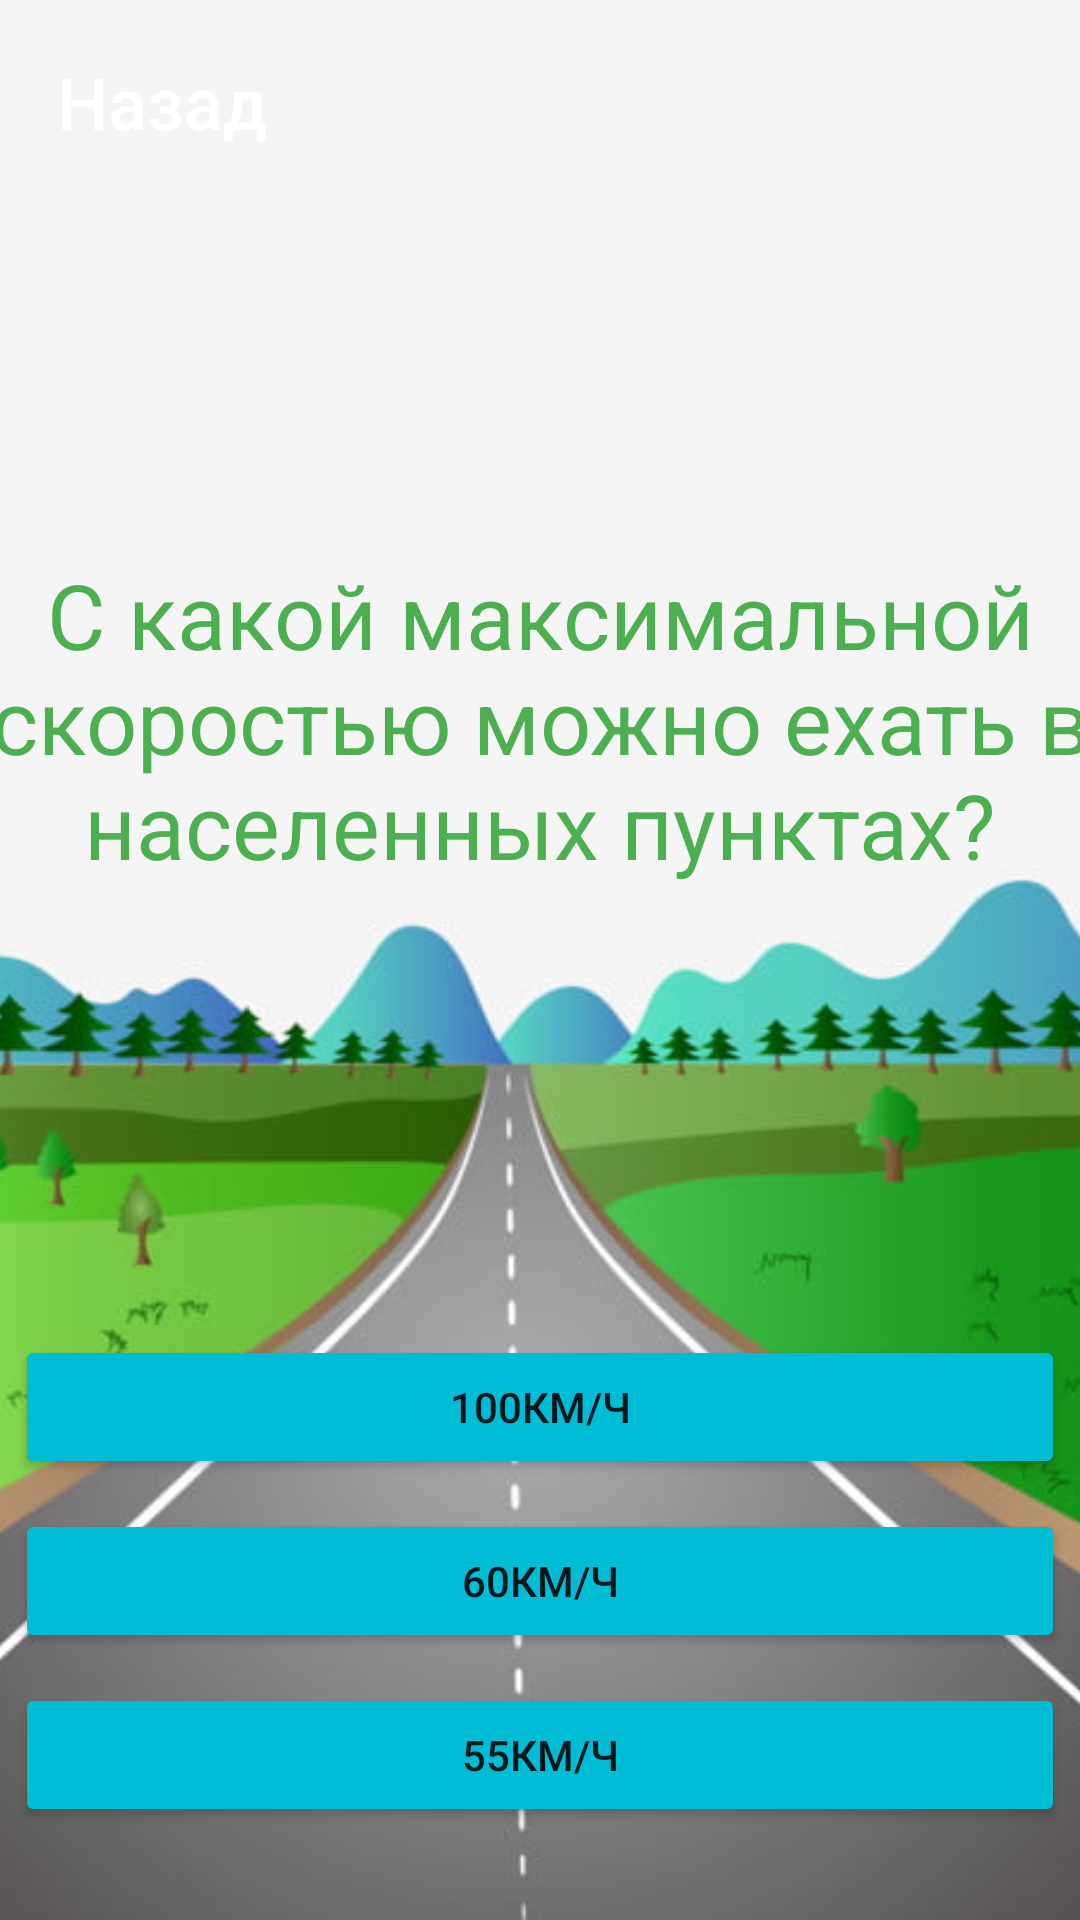

Android layout source for this screen:
<!-- AndroidManifest.xml: application theme Theme.RoadQuiz -->
<!-- res/layout/universal3.xml -->
<?xml version="1.0" encoding="utf-8"?>
<RelativeLayout xmlns:android="http://schemas.android.com/apk/res/android"
    xmlns:app="http://schemas.android.com/apk/res-auto"
    xmlns:tools="http://schemas.android.com/tools"
    android:layout_width="match_parent"
    android:layout_height="match_parent"
    android:orientation="vertical">

    <ImageView
        android:id="@+id/background"
        android:layout_width="match_parent"
        android:layout_height="match_parent"
        android:scaleType="centerCrop"
        app:srcCompat="@drawable/img" />

    <LinearLayout
        android:id="@+id/container1"
        android:layout_width="match_parent"
        android:layout_height="match_parent"
        android:gravity="center"
        android:orientation="vertical">

        <LinearLayout
            android:id="@+id/container2"
            android:layout_width="match_parent"
            android:layout_height="wrap_content"
            android:orientation="vertical"
            android:padding="10dp">

            <LinearLayout
                android:id="@+id/line1"
                android:layout_width="match_parent"
                android:layout_height="120dp"
                android:orientation="horizontal">

                <Button
                    android:id="@+id/button_back"
                    android:layout_width="wrap_content"
                    android:layout_height="wrap_content"
                    android:layout_marginRight="10dp"
                    android:background="@drawable/button_stroke_white_press_blue"
                    android:paddingLeft="5dp"
                    android:paddingRight="5dp"
                    android:text="@string/back"
                    android:textAllCaps="false"
                    android:textColor="@color/white"
                    android:textSize="24sp" />

            </LinearLayout>
        </LinearLayout>

        <LinearLayout
            android:layout_width="400dp"
            android:layout_height="200dp"
            android:orientation="horizontal">

            <TextView
                android:id="@+id/textView11"
                android:layout_width="match_parent"
                android:layout_height="match_parent"
                android:layout_weight="1"
                android:gravity="center"
                android:text="С какой максимальной скоростью можно ехать в населенных пунктах?"
                android:textColor="#4CAF50"
                android:textSize="30sp" />
        </LinearLayout>

        <LinearLayout
            android:layout_width="match_parent"
            android:layout_height="match_parent"
            android:orientation="vertical">

            <Button
                android:id="@+id/button1"
                android:layout_width="match_parent"
                android:layout_height="wrap_content"
                android:layout_margin="5sp"
                android:layout_marginLeft="10dp"
                android:layout_marginRight="10dp"
                android:backgroundTint="#00BCD4"
                android:onClick="btnClick"
                android:text="100км/ч"
                android:translationY="100dp"
                app:cornerRadius="30sp" />

            <Button
                android:id="@+id/btn_second"
                android:layout_width="match_parent"
                android:layout_height="wrap_content"
                android:layout_margin="5sp"
                android:layout_marginLeft="10dp"
                android:layout_marginRight="10dp"
                android:backgroundTint="#00BCD4"
                android:text="60км/ч"
                android:translationY="100dp"
                app:cornerRadius="30sp" />

            <Button
                android:id="@+id/button3"
                android:layout_width="match_parent"
                android:layout_height="wrap_content"
                android:layout_margin="5sp"
                android:layout_marginLeft="10dp"
                android:layout_marginRight="10dp"
                android:backgroundTint="#00BCD4"
                android:onClick="btnClick"
                android:text="55км/ч"
                android:translationY="100dp"
                app:cornerRadius="30sp" />
        </LinearLayout>

    </LinearLayout>
</RelativeLayout>
<!-- resources referenced by this layout -->
<resources>
  <color name="white">#ffffff</color>
  <!-- drawable img: png bitmap (drawable-v24, 269833 bytes) -->
  <string name="back">Назад</string>
  <style name="Theme.RoadQuiz" parent="Theme.MaterialComponents.DayNight.DarkActionBar">
          
          <item name="colorPrimary">@color/purple_500</item>
          <item name="colorPrimaryVariant">@color/purple_700</item>
          <item name="colorOnPrimary">@color/white</item>
          
          <item name="colorSecondary">@color/teal_200</item>
          <item name="colorSecondaryVariant">@color/teal_700</item>
          <item name="colorOnSecondary">@color/black95</item>
          
          <item name="android:statusBarColor" tools:targetApi="l">?attr/colorPrimaryVariant</item>
          
      </style>
  <color name="purple_500">#FF6200EE</color>
  <color name="purple_700">#FF3700B3</color>
  <color name="teal_200">#FF03DAC5</color>
  <color name="teal_700">#FF018786</color>
  <color name="black95">#95000000</color>
</resources>
